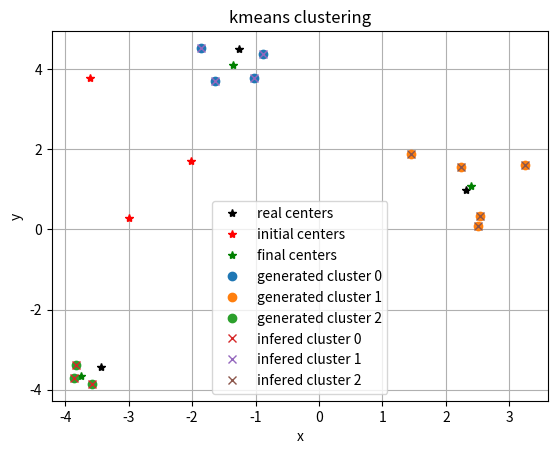

The matplotlib source for this figure:
import numpy as np
import matplotlib.pyplot as plt
import sys

np.random.seed(42)

# generate test data
num_points = 12
num_clusters = 3
dim = 2
spread = 1.0
center_spread = 5.0

cluster_centers = np.random.uniform(-center_spread, center_spread, (num_clusters, dim))
cluster_of_points = np.random.randint(0, num_clusters, num_points)
cluster_centers_for_points = cluster_centers[cluster_of_points]
rel_coords = np.random.uniform(-spread, spread, (num_points, dim))
points = cluster_centers_for_points + rel_coords

# kmeans clustering
# find initial centers for the iteration
num_find_clusters = 3
steps = 10
num_points = points.shape[0]
upper = np.max(points, axis=0)
lower = np.min(points, axis=0)
initial_centers =  np.random.rand(num_find_clusters, dim) * (upper - lower) + lower

centers = initial_centers

for i in range(steps):
    # find closest center for each point
    centers_points_diff = points[None, :] - centers[:, None]
    centers_dists = np.linalg.norm(centers_points_diff, axis=2)
    closest_center_index = np.argmin(centers_dists, axis=0)

    # compute new centers
    new_centers = np.array([np.mean(points[closest_center_index == center_index], axis=0) for center_index in range(num_find_clusters)])
    centers = new_centers

final_centers = centers

# plt.plot(points[:,0], points[:,1], "xr", label="data")
plt.plot(cluster_centers[:,0], cluster_centers[:,1], "*k", label="real centers")
plt.plot(initial_centers[:, 0], initial_centers[:, 1], "*r", label="initial centers")
plt.plot(final_centers[:, 0], final_centers[:, 1], "*g", label="final centers")

for i in range(num_clusters): # clusters as generated
    cluster = points[cluster_of_points == i]
    plt.plot(cluster[:, 0], cluster[:, 1], "o", label="generated cluster %d" % i)

for i in range(num_find_clusters): # clusters as found
    cluster = points[closest_center_index == i]
    plt.plot(cluster[:, 0], cluster[:, 1], "x", label="infered cluster %d" % i)


plt.grid()
plt.title("kmeans clustering")
plt.xlabel("x")
plt.ylabel("y")
plt.legend(numpoints=1)
plt.show()

